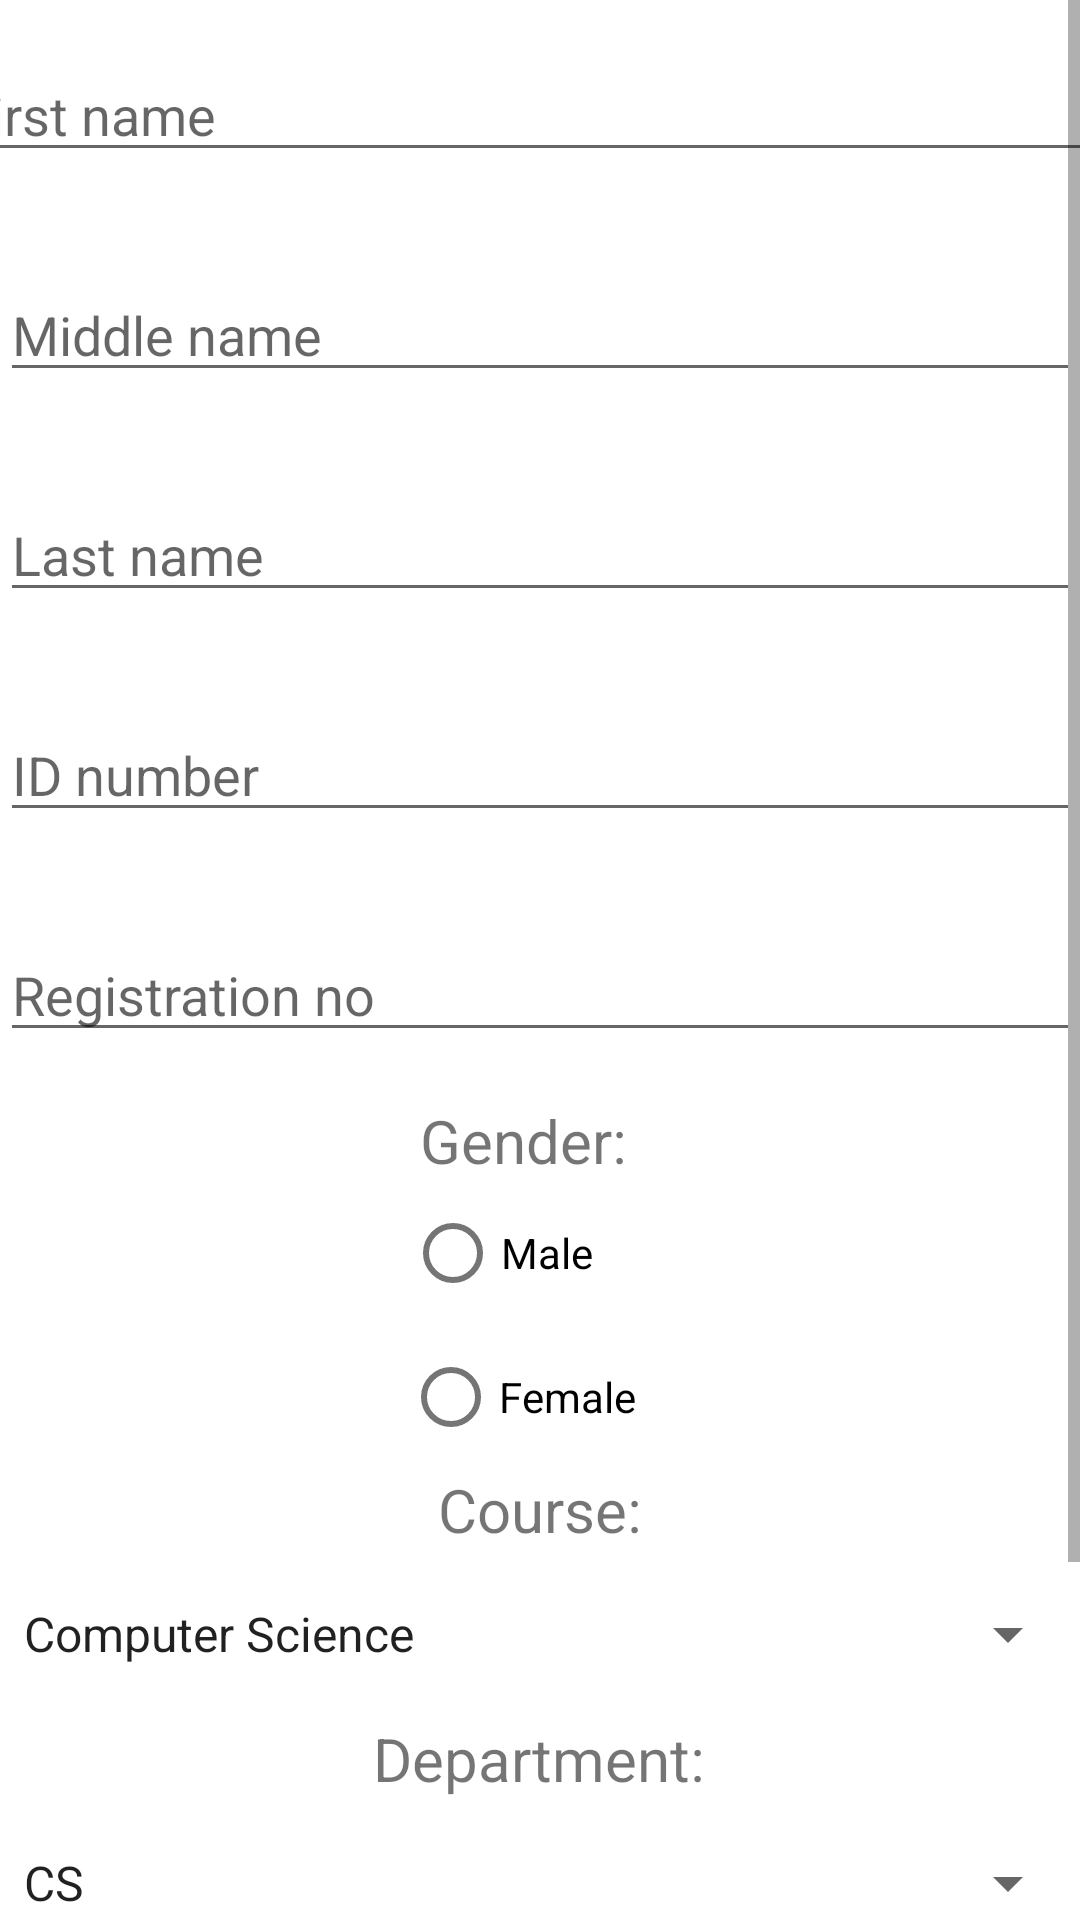

Android layout source for this screen:
<!-- AndroidManifest.xml: application theme Theme.App_tab -->
<!-- res/layout/personal.xml -->
<?xml version="1.0" encoding="utf-8"?>
<ScrollView
    android:layout_width="match_parent"
    android:layout_height="match_parent"
    xmlns:android="http://schemas.android.com/apk/res/android">
<LinearLayout xmlns:android="http://schemas.android.com/apk/res/android"
    android:layout_width="match_parent"
    android:layout_height="wrap_content"
    android:gravity="center"
    android:orientation="vertical">

    <EditText
        android:id="@+id/editTextFirstName"
        android:layout_width="394dp"
        android:layout_height="wrap_content"
        android:layout_marginTop="16dp"
        android:layout_marginBottom="16dp"
        android:hint="First name" />

    <EditText
        android:id="@+id/editTextMiddleName"
        android:layout_width="match_parent"
        android:layout_height="wrap_content"
        android:layout_marginTop="16dp"
        android:layout_marginBottom="16dp"
        android:hint="Middle name" />

    <EditText
        android:id="@+id/editTextLastName"
        android:layout_width="match_parent"
        android:layout_height="wrap_content"
        android:layout_marginTop="16dp"
        android:layout_marginBottom="16dp"
        android:hint="Last name" />

    <EditText
        android:id="@+id/editTextIdNumber"
        android:layout_width="match_parent"
        android:layout_height="wrap_content"
        android:layout_marginTop="16dp"
        android:layout_marginBottom="16dp"
        android:hint="ID number" />

    <EditText
        android:id="@+id/editTextRegistrationNo"
        android:layout_width="match_parent"
        android:layout_height="wrap_content"
        android:layout_marginTop="16dp"
        android:layout_marginBottom="16dp"
        android:hint="Registration no" />

    
    <TextView
        android:layout_width="80dp"
        android:layout_height="wrap_content"
        android:text="Gender:"
        android:textSize="20sp" />

    <RadioGroup
        android:id="@+id/gender_radio_group"
        android:layout_width="match_parent"
        android:layout_height="wrap_content"
        android:gravity="center">

        <RadioButton
            android:id="@+id/male_radio_button"
            android:layout_width="90dp"
            android:layout_height="wrap_content"
            android:text="Male" />

        <RadioButton
            android:id="@+id/female_radio_button"
            android:layout_width="91dp"
            android:layout_height="wrap_content"
            android:text="Female" />

    </RadioGroup>

    

    <TextView
        android:layout_width="wrap_content"
        android:layout_height="wrap_content"
        android:text="Course:"
        android:textSize="20sp" />

    <Spinner
        android:id="@+id/course_spinner"
        android:layout_width="match_parent"
        android:layout_height="wrap_content"
        android:layout_marginTop="16dp"
        android:layout_marginBottom="16dp"
        android:entries="@array/course_options" />

    
    <TextView
        android:layout_width="wrap_content"
        android:layout_height="wrap_content"
        android:text="Department:"
        android:textSize="20sp" />

    <Spinner
        android:id="@+id/department_spinner"
        android:layout_width="match_parent"
        android:layout_height="wrap_content"
        android:layout_marginTop="16dp"
        android:layout_marginBottom="16dp"
        android:entries="@array/department_options" />

    
    <TextView
        android:layout_width="wrap_content"
        android:layout_height="wrap_content"
        android:text="School (Faculty):"
        android:textSize="20sp" />


    <Spinner
        android:id="@+id/school_spinner"
        android:layout_width="match_parent"
        android:layout_height="wrap_content"
        android:layout_marginTop="16dp"
        android:layout_marginBottom="16dp"
        android:entries="@array/school_options" />

    
    <LinearLayout
        android:layout_width="match_parent"
        android:layout_height="wrap_content"
        android:gravity="center"
        android:orientation="horizontal">

        <Button
            android:id="@+id/submit_button"
            android:layout_width="wrap_content"
            android:layout_height="wrap_content"
            android:layout_marginRight="30dp"
            android:text="Submit" />

        <Button
            android:id="@+id/cancel_button"
            android:layout_width="wrap_content"
            android:layout_height="wrap_content"
            android:text="Cancel" />

    </LinearLayout>
</LinearLayout>
</ScrollView>
<!-- resources referenced by this layout -->
<resources>
  <string-array name="course_options">
          <item>Computer Science</item>
          <item>IT</item>
          <item>GeGIS</item>
          <item>GIS</item>
          <item>Chemical Engineering</item>
          <item>Mechatronic Engineering</item>
          <item>Mechanical Engineering</item>
          <item>Industrial Chemistry</item>
          <item>Acturial Science</item>
          <item>Civil Engineering</item>
      </string-array>
  <string-array name="department_options">
          <item>CS</item>
          <item>IT</item>
          <item>Statistics and Acturial Sciences</item>
          <item>Mechanical Engineering</item>
          <item>Mechatronic Engineering</item>
          <item>Chemical Engineering</item>
          <item>Civil Engineering</item>
          <item>Maths and Physical Science</item>
          <item>Chemistry</item>
  
      </string-array>
  <string-array name="school_options">
          <item>School of Science</item>
          <item>School of Engineering</item>
          <item>Institute of IGGres</item>
      </string-array>
  <style name="Theme.App_tab" parent="Theme.MaterialComponents.DayNight.DarkActionBar">
          
          <item name="colorPrimary">@color/purple_500</item>
          <item name="colorPrimaryVariant">@color/purple_700</item>
          <item name="colorOnPrimary">@color/white</item>
          
          <item name="colorSecondary">@color/teal_200</item>
          <item name="colorSecondaryVariant">@color/teal_700</item>
          <item name="colorOnSecondary">@color/black</item>
          
          <item name="android:statusBarColor">?attr/colorPrimaryVariant</item>
          
      </style>
  <!-- not gathered from this repository: default colours our renderer supplied (Android Studio template values) -->
  <color name="purple_500">#FF6200EE</color>
  <color name="purple_700">#FF3700B3</color>
  <color name="teal_200">#FF03DAC5</color>
  <color name="teal_700">#FF018786</color>
  <color name="black">#FF000000</color>
  <color name="white">#FFFFFFFF</color>
</resources>
